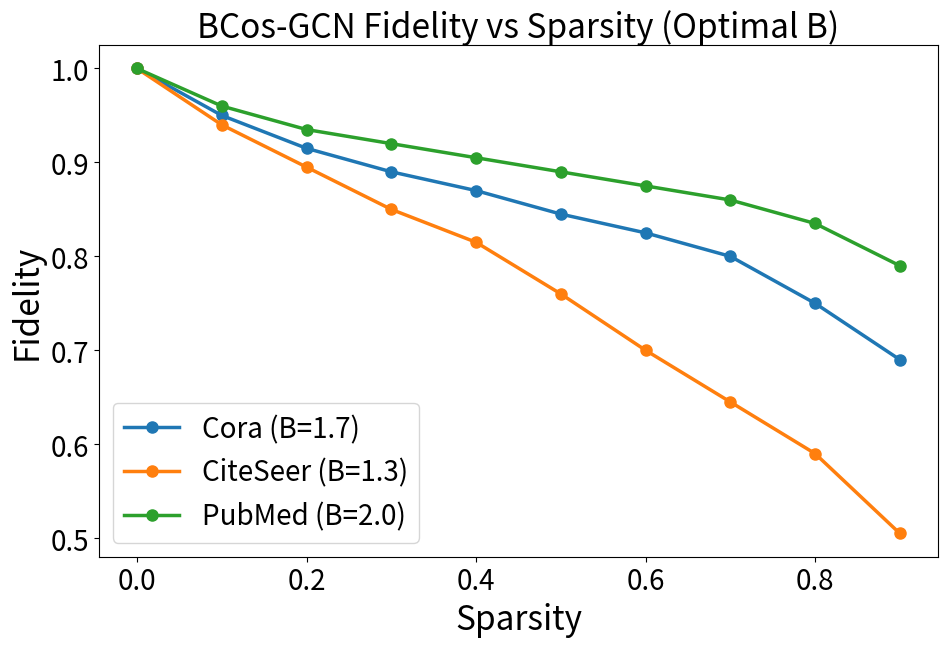

This chart was generated by the following Python code:
import matplotlib.pyplot as plt

# Data (EXACTLY same as figure)
sparsity = [0.0, 0.1, 0.2, 0.3, 0.4, 0.5, 0.6, 0.7, 0.8, 0.9]

cora =     [1.00, 0.95, 0.915, 0.89, 0.87, 0.845, 0.825, 0.80, 0.75, 0.69]
citeseer = [1.00, 0.94, 0.895, 0.85, 0.815, 0.76, 0.70, 0.645, 0.59, 0.505]
pubmed =   [1.00, 0.96, 0.935, 0.92, 0.905, 0.89, 0.875, 0.86, 0.835, 0.79]

# Increase global font size 
plt.rcParams.update({
    "font.size": 24,
    "axes.titlesize": 24,
    "axes.labelsize": 24,
    "legend.fontsize": 20,
    "xtick.labelsize": 20,
    "ytick.labelsize": 20
})

plt.figure(figsize=(10, 7))

plt.plot(sparsity, cora, marker='o', linewidth=2.5, markersize=8,
         label='Cora (B=1.7)')
plt.plot(sparsity, citeseer, marker='o', linewidth=2.5, markersize=8,
         label='CiteSeer (B=1.3)')
plt.plot(sparsity, pubmed, marker='o', linewidth=2.5, markersize=8,
         label='PubMed (B=2.0)')

plt.xlabel("Sparsity", fontsize=24)
plt.ylabel("Fidelity", fontsize=24)
plt.title("BCos-GCN Fidelity vs Sparsity (Optimal B)")

plt.legend()
plt.grid(False)
plt.tight_layout()

plt.tight_layout()
plt.savefig(
    "BCos_GCN_Fidelity_vs_Sparsity_OptimalB.png",
    dpi=300,
    bbox_inches="tight"
)
plt.show()

